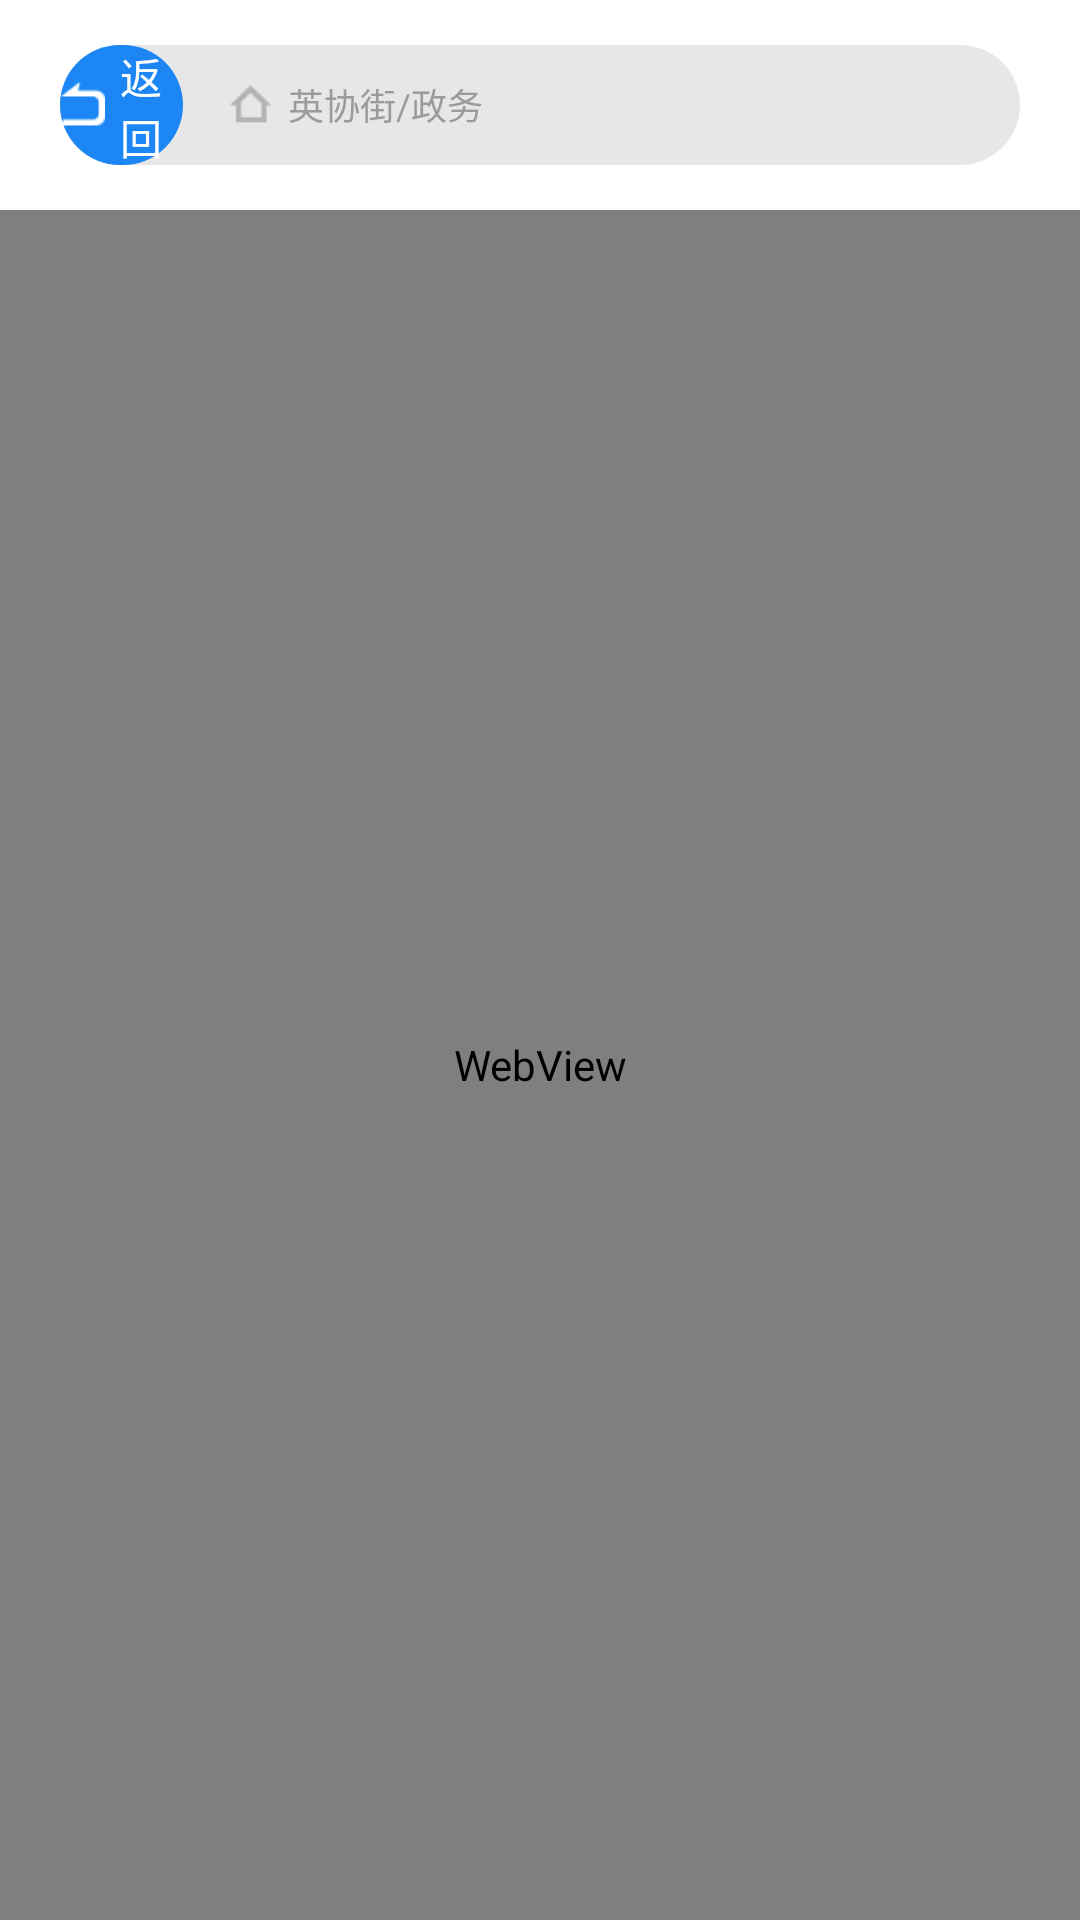

Android layout source for this screen:
<!-- AndroidManifest.xml: application theme AppTheme -->
<!-- res/layout/activity_bim.xml -->
<?xml version="1.0" encoding="utf-8"?>
<LinearLayout xmlns:android="http://schemas.android.com/apk/res/android"
    android:layout_width="match_parent"
    android:layout_height="match_parent"
    android:background="#ffffff"
    android:orientation="vertical">

    <include layout="@layout/inclue_web_title" />


    <WebView
        android:id="@+id/webView"
        android:layout_width="match_parent"
        android:layout_height="match_parent" />

</LinearLayout>
<!-- res/layout/inclue_web_title.xml (included above) -->
<?xml version="1.0" encoding="utf-8"?>
<LinearLayout xmlns:android="http://schemas.android.com/apk/res/android"
    android:layout_width="match_parent"
    android:layout_height="40dp"
    android:layout_marginLeft="20dp"
    android:layout_marginTop="15dp"
    android:layout_marginRight="20dp"
    android:layout_marginBottom="15dp"
    android:background="@drawable/shape_bg_web_title">


    <LinearLayout
        android:id="@+id/llBack"
        android:gravity="center"
        android:background="@drawable/shape_bg_web_back"
        android:layout_width="0dp"
        android:layout_weight="1.5"
        android:layout_height="match_parent">
        <ImageView
            android:src="@mipmap/icon_back_to_index"
            android:layout_width="15dp"
            android:layout_height="15dp"
            android:layout_marginRight="5dp"/>
        <TextView
            android:textSize="14sp"
            android:textColor="@color/white"
            android:text="返回"
            android:layout_width="wrap_content"
            android:layout_height="wrap_content"/>

    </LinearLayout>
    <LinearLayout
        android:layout_marginLeft="15dp"
        android:gravity="center_vertical"
        android:layout_width="wrap_content"
        android:layout_height="match_parent">
        <ImageView
            android:layout_marginRight="5dp"
            android:src="@mipmap/icon_crumb_home"
            android:layout_width="15dp"
            android:layout_height="15dp"/>
        <TextView
            android:id="@+id/tvPath"
            android:textColor="@color/tvHintColor"
            android:textSize="12sp"
            android:text="英协街/政务"
            android:layout_width="wrap_content"
            android:layout_height="wrap_content"/>
    </LinearLayout>

    <View
        android:layout_weight="6.5"
        android:layout_width="0dp"
        android:layout_height="0dp"/>
</LinearLayout>
<!-- resources referenced by this layout -->
<resources>
  <color name="tvHintColor">#9B9B9B</color>
  <color name="white">#ffffff</color>
  <!-- drawable shape_bg_web_back (drawable) -->
  <?xml version="1.0" encoding="utf-8"?>
  <shape xmlns:android="http://schemas.android.com/apk/res/android">
  
      <corners android:radius="20dp"/>
      <solid android:color="@color/title_blue"/>
  </shape>
  <!-- drawable shape_bg_web_title (drawable) -->
  <?xml version="1.0" encoding="utf-8"?>
  <shape xmlns:android="http://schemas.android.com/apk/res/android">
  
      <corners android:radius="30dp"/>
      <solid android:color="@color/lineColor"/>
  </shape>
  <!-- mipmap icon_back_to_index: png bitmap (mipmap-xxhdpi, 1209 bytes) -->
  <!-- mipmap icon_crumb_home: png bitmap (mipmap-xxhdpi, 1319 bytes) -->
  <style name="AppTheme" parent="Theme.AppCompat.Light.DarkActionBar">
          
          <item name="colorPrimary">@color/colorPrimary</item>
          <item name="colorPrimaryDark">@color/colorPrimaryDark</item>
          <item name="colorAccent">@color/colorAccent</item>
      </style>
  <color name="title_blue">#1C87F4</color>
  <color name="lineColor">#E7E7E7</color>
  <color name="colorPrimary">#6200EE</color>
  <color name="colorPrimaryDark">#3700B3</color>
  <color name="colorAccent">#03DAC5</color>
</resources>
